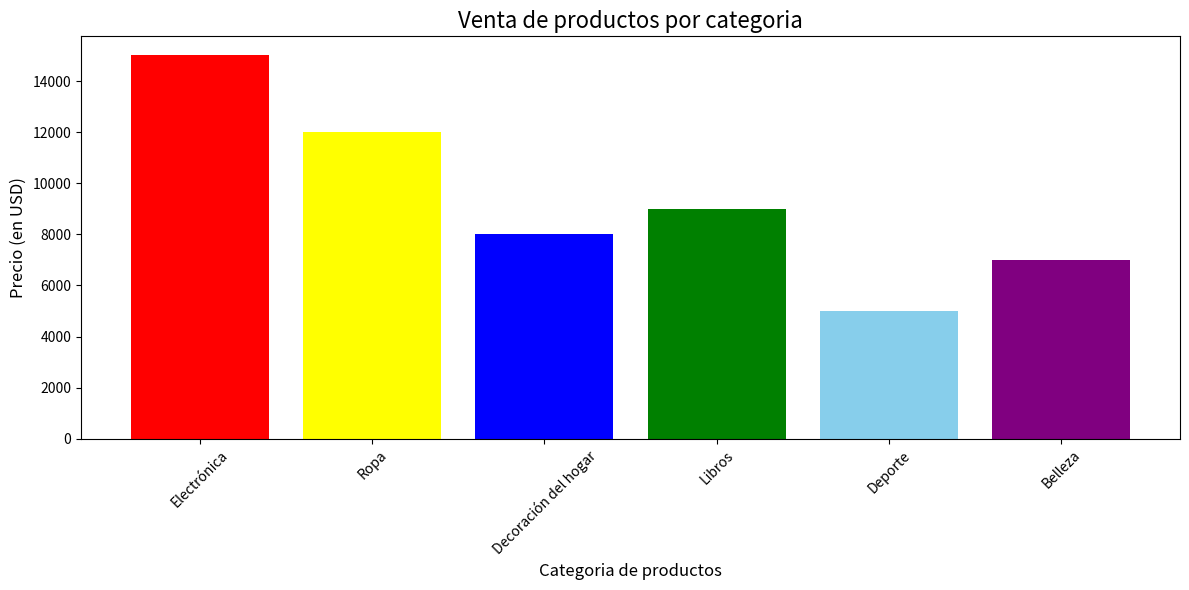

Write Python code to recreate this figure.
import matplotlib.pyplot as plt
import pandas as pd

#dataset 1: Ecommerce Dataset for Data Analysis

ecommerce = pd.DataFrame({
    'Categoria': ['Electrónica', 'Ropa', 'Decoración del hogar', 'Libros', 'Deporte', 'Belleza'],
    'Ventas': [15000, 12000, 8000, 9000, 5000, 7000]
})

colores = ["red", "yellow", "blue", "green", "Skyblue", "purple"]
plt.figure(figsize=(12,6))
plt.bar(ecommerce['Categoria'], ecommerce['Ventas'], color=colores)
plt.title('Venta de productos por categoria', fontsize=16)
plt.xlabel('Categoria de productos', fontsize=12)
plt.ylabel('Precio (en USD)', fontsize=12)
plt.xticks(rotation=45)
plt.tight_layout()
plt.show()



#https://www.kaggle.com/datasets/shrishtimanja/ecommerce-dataset-for-data-analysis
#gracias a esta grafica de barras podemos notas la altas ventas y ganancias que generan las cosas electronicas